Run: headless pygame with SDL's dummy video driver; simulated clock (each Clock.tick advances the game by its frame time, no real sleeping); random seed 0; keys injected as events and as key.get_pressed() state; no mouse input.
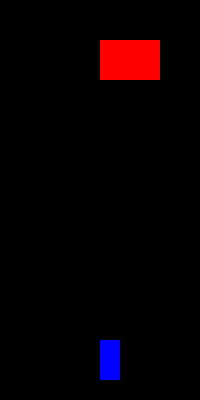
Frame 1 of 4 · flips 1–60 · no input
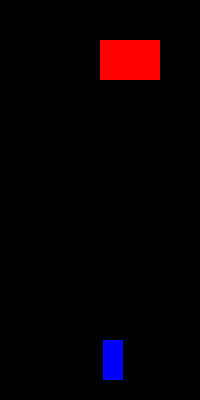
Frame 2 of 4 · flips 61–180 · tapped SPACE, RETURN · held RIGHT (→), D
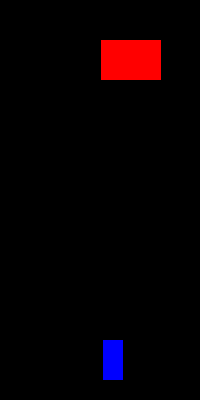
Frame 3 of 4 · flips 181–300 · held DOWN (↓), S
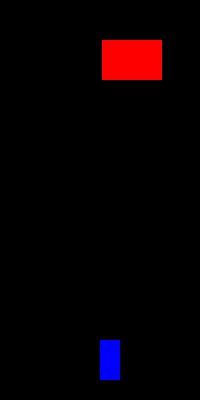
Frame 4 of 4 · flips 301–420 · held LEFT (←), A, UP (↑), W

The pygame program that drew these frames:

import pygame as pg
pg.init()
Width = 200
Height = 400
px = 100
ex = 100
screen = pg.display.set_mode((Width,Height))
direction = 'right'
while True : 
    
    for event in pg.event.get() :
        if event.type == pg.KEYDOWN : 
            if event.key == pg.K_RIGHT: 
                px = px + 3
            if event.key == pg.K_LEFT: 
                px = px - 3 
        if event.type == pg.QUIT :
            pg.quit() 
    screen.fill((0,0,0))
    player = pg.draw.rect(screen,pg.Color('blue'),(px,340,20,40))
    e1 = pg.draw.rect(screen,pg.Color('red'),(ex,40,60,40))
#enemy movement
    if direction == 'right' :
        ex = ex + 0.005
        if ex >= 198 : 
            direction = 'left'
    if direction == 'left' :
        ex = ex - 0.005 
        if ex <= 0 :
            direction = 'right'


    pg.display.update()
    
